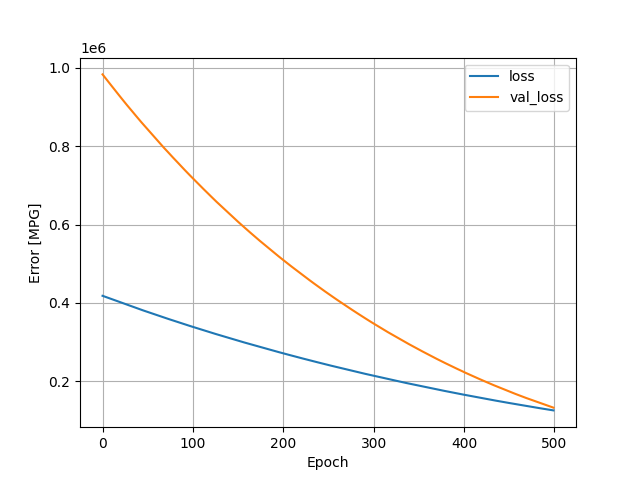

The data file committed next to this chart (first rows):
, loss, val_loss, epoch
0, 418157, 983516, 0
1, 417321, 980559, 1
2, 416449, 977712, 2
3, 415588, 974880, 3
4, 414760, 971932, 4
5, 413888, 969034, 5
6, 413044, 966119, 6
7, 412213, 963135, 7
8, 411352, 960138, 8
9, 410488, 957254, 9
10, 409668, 954258, 10
11, 408782, 951463, 11
12, 407953, 948552, 12
13, 407117, 945615, 13
14, 406273, 942650, 14
15, 405440, 939657, 15
16, 404566, 936858, 16
17, 403744, 933926, 17
18, 402916, 930996, 18
19, 402043, 928215, 19
20, 401223, 925329, 20
21, 400416, 922334, 21
22, 399572, 919426, 22
23, 398731, 916606, 23
24, 397895, 913824, 24
25, 397085, 910915, 25
26, 396247, 908097, 26
27, 395442, 905236, 27
28, 394585, 902539, 28
29, 393783, 899779, 29
30, 392969, 896950, 30
31, 392136, 894247, 31
32, 391331, 891452, 32
33, 390492, 888815, 33
34, 389695, 886009, 34
35, 388903, 883100, 35
36, 388059, 880343, 36
37, 387249, 877669, 37
38, 386452, 874866, 38
39, 385613, 872265, 39
40, 384811, 869625, 40
41, 384048, 866673, 41
42, 383206, 864020, 42
43, 382416, 861292, 43
44, 381605, 858667, 44
45, 380805, 856069, 45
46, 380014, 853356, 46
47, 379214, 850632, 47
48, 378430, 847925, 48
49, 377602, 845396, 49
50, 376829, 842740, 50
51, 376024, 840141, 51
52, 375247, 837435, 52
53, 374455, 834779, 53
54, 373650, 832217, 54
55, 372869, 829623, 55
56, 372106, 826888, 56
57, 371320, 824186, 57
58, 370505, 821704, 58
59, 369734, 819194, 59
... 440 more rows
